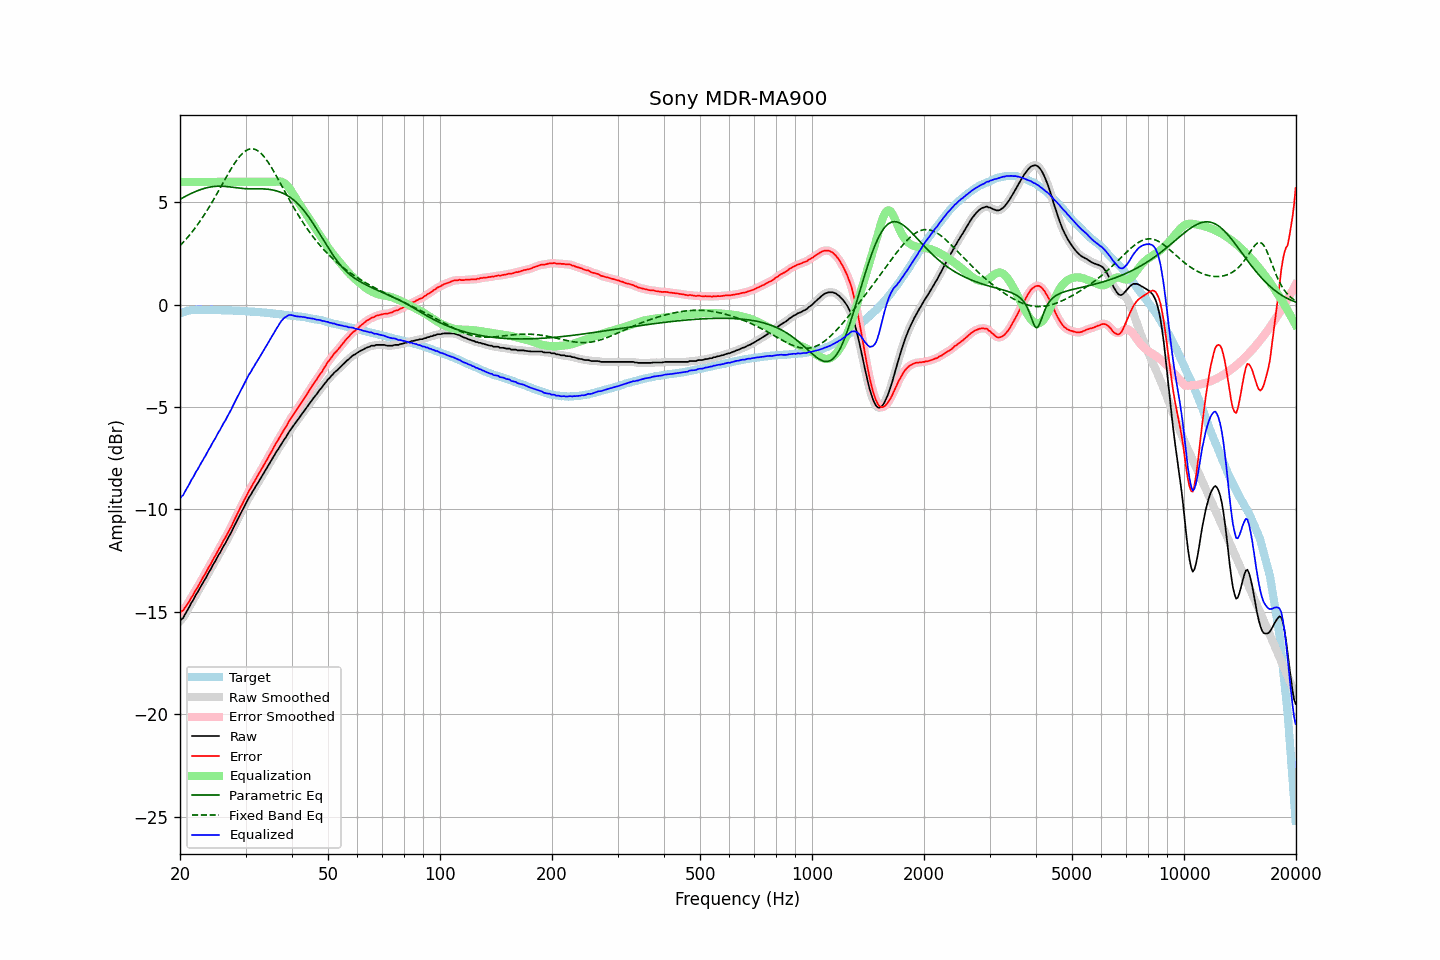

Values plotted in this chart, from the file beside it:
frequency, raw, error, smoothed, error_smoothed, equalization, parametric_eq, fixed_band_eq, equalized_raw, equalized_smoothed, target
20.00, -15.45, -15.03, -15.46, -15.03, 6.00, 5.15, 2.89, -9.45, -9.46, -0.42
20.20, -15.36, -14.97, -15.37, -14.98, 6.00, 5.19, 2.97, -9.36, -9.37, -0.39
20.40, -15.30, -14.94, -15.27, -14.90, 6.00, 5.24, 3.05, -9.30, -9.27, -0.36
20.61, -15.14, -14.80, -15.15, -14.81, 6.00, 5.28, 3.14, -9.14, -9.15, -0.34
20.81, -15.01, -14.70, -15.02, -14.71, 6.00, 5.32, 3.22, -9.01, -9.02, -0.31
21.02, -14.87, -14.59, -14.87, -14.58, 6.00, 5.36, 3.32, -8.87, -8.87, -0.28
21.23, -14.73, -14.46, -14.73, -14.45, 6.00, 5.40, 3.41, -8.73, -8.73, -0.27
21.44, -14.57, -14.31, -14.59, -14.32, 6.00, 5.44, 3.51, -8.57, -8.59, -0.26
21.66, -14.45, -14.20, -14.44, -14.18, 6.00, 5.47, 3.60, -8.45, -8.44, -0.25
21.87, -14.31, -14.05, -14.30, -14.05, 6.00, 5.51, 3.71, -8.31, -8.30, -0.25
22.09, -14.15, -13.90, -14.17, -13.92, 6.00, 5.54, 3.81, -8.15, -8.17, -0.24
22.31, -14.04, -13.79, -14.03, -13.78, 6.00, 5.57, 3.92, -8.04, -8.03, -0.25
22.54, -13.89, -13.65, -13.89, -13.65, 6.00, 5.60, 4.03, -7.89, -7.89, -0.25
22.76, -13.75, -13.50, -13.76, -13.51, 6.00, 5.63, 4.14, -7.75, -7.76, -0.25
22.99, -13.62, -13.36, -13.62, -13.37, 6.00, 5.66, 4.26, -7.62, -7.62, -0.26
23.22, -13.48, -13.22, -13.49, -13.23, 6.00, 5.68, 4.38, -7.48, -7.49, -0.26
23.45, -13.36, -13.10, -13.35, -13.09, 6.00, 5.70, 4.50, -7.36, -7.35, -0.26
23.69, -13.20, -12.95, -13.21, -12.95, 6.00, 5.72, 4.63, -7.20, -7.21, -0.26
23.92, -13.06, -12.80, -13.07, -12.82, 6.00, 5.74, 4.75, -7.06, -7.07, -0.26
24.16, -12.94, -12.69, -12.92, -12.67, 6.00, 5.75, 4.88, -6.94, -6.92, -0.25
24.40, -12.78, -12.53, -12.79, -12.53, 6.00, 5.77, 5.02, -6.78, -6.79, -0.25
24.65, -12.64, -12.38, -12.65, -12.39, 6.00, 5.78, 5.15, -6.64, -6.65, -0.26
24.89, -12.52, -12.26, -12.50, -12.25, 6.00, 5.78, 5.29, -6.52, -6.50, -0.26
25.14, -12.37, -12.11, -12.37, -12.11, 6.00, 5.79, 5.43, -6.37, -6.37, -0.26
25.39, -12.22, -11.96, -12.23, -11.97, 6.00, 5.79, 5.56, -6.22, -6.23, -0.26
25.65, -12.10, -11.84, -12.09, -11.82, 6.00, 5.79, 5.70, -6.10, -6.09, -0.26
25.91, -11.95, -11.68, -11.95, -11.68, 6.00, 5.79, 5.85, -5.95, -5.95, -0.27
26.16, -11.80, -11.53, -11.81, -11.54, 6.00, 5.79, 5.99, -5.80, -5.81, -0.27
26.43, -11.68, -11.41, -11.67, -11.40, 6.00, 5.78, 6.13, -5.68, -5.67, -0.27
26.69, -11.53, -11.26, -11.53, -11.26, 6.00, 5.77, 6.26, -5.53, -5.53, -0.27
26.96, -11.38, -11.11, -11.39, -11.12, 6.00, 5.76, 6.40, -5.38, -5.39, -0.27
27.23, -11.24, -10.97, -11.24, -10.97, 6.00, 5.76, 6.54, -5.24, -5.24, -0.27
27.50, -11.10, -10.83, -11.09, -10.81, 6.00, 5.74, 6.67, -5.10, -5.09, -0.28
27.77, -10.93, -10.64, -10.93, -10.65, 6.00, 5.73, 6.79, -4.93, -4.93, -0.29
28.05, -10.77, -10.48, -10.77, -10.48, 6.00, 5.72, 6.91, -4.77, -4.77, -0.29
28.33, -10.62, -10.32, -10.62, -10.32, 6.00, 5.71, 7.03, -4.62, -4.62, -0.30
28.62, -10.46, -10.16, -10.46, -10.16, 6.00, 5.70, 7.13, -4.46, -4.46, -0.30
28.90, -10.31, -10.01, -10.31, -10.01, 6.00, 5.69, 7.23, -4.31, -4.31, -0.30
29.19, -10.15, -9.84, -10.15, -9.85, 6.00, 5.68, 7.32, -4.15, -4.15, -0.31
29.48, -10.00, -9.70, -10.00, -9.69, 6.00, 5.68, 7.40, -4.00, -4.00, -0.30
29.78, -9.84, -9.53, -9.85, -9.54, 6.00, 5.67, 7.47, -3.84, -3.85, -0.31
30.08, -9.70, -9.39, -9.70, -9.38, 6.00, 5.67, 7.53, -3.70, -3.70, -0.31
30.38, -9.55, -9.23, -9.55, -9.23, 6.00, 5.66, 7.57, -3.55, -3.55, -0.32
30.68, -9.40, -9.08, -9.41, -9.09, 6.00, 5.66, 7.60, -3.40, -3.41, -0.33
30.99, -9.29, -8.96, -9.28, -8.95, 6.00, 5.66, 7.62, -3.29, -3.28, -0.34
31.30, -9.14, -8.80, -9.15, -8.81, 6.00, 5.66, 7.62, -3.14, -3.15, -0.34
31.61, -9.02, -8.68, -9.02, -8.67, 6.00, 5.66, 7.61, -3.02, -3.02, -0.34
31.93, -8.88, -8.53, -8.89, -8.54, 6.00, 5.66, 7.58, -2.88, -2.89, -0.35
32.24, -8.76, -8.40, -8.76, -8.40, 6.00, 5.66, 7.54, -2.76, -2.76, -0.36
32.57, -8.63, -8.27, -8.63, -8.27, 6.00, 5.66, 7.49, -2.63, -2.63, -0.36
32.89, -8.50, -8.14, -8.50, -8.13, 6.00, 5.66, 7.42, -2.50, -2.50, -0.36
33.22, -8.37, -7.99, -8.37, -7.99, 6.00, 5.66, 7.35, -2.37, -2.37, -0.38
33.55, -8.23, -7.85, -8.24, -7.86, 6.00, 5.66, 7.26, -2.23, -2.24, -0.38
33.89, -8.11, -7.72, -8.10, -7.72, 6.00, 5.65, 7.16, -2.11, -2.10, -0.39
34.23, -7.97, -7.58, -7.97, -7.58, 6.00, 5.65, 7.05, -1.97, -1.97, -0.39
34.57, -7.84, -7.44, -7.84, -7.44, 6.00, 5.64, 6.94, -1.84, -1.84, -0.40
34.92, -7.71, -7.30, -7.71, -7.30, 6.00, 5.63, 6.82, -1.71, -1.71, -0.41
35.27, -7.58, -7.17, -7.58, -7.16, 6.00, 5.62, 6.69, -1.58, -1.58, -0.42
35.62, -7.44, -7.01, -7.44, -7.01, 6.00, 5.60, 6.56, -1.44, -1.44, -0.43
35.97, -7.31, -6.87, -7.31, -6.88, 6.00, 5.58, 6.42, -1.31, -1.31, -0.44
... 635 more rows
